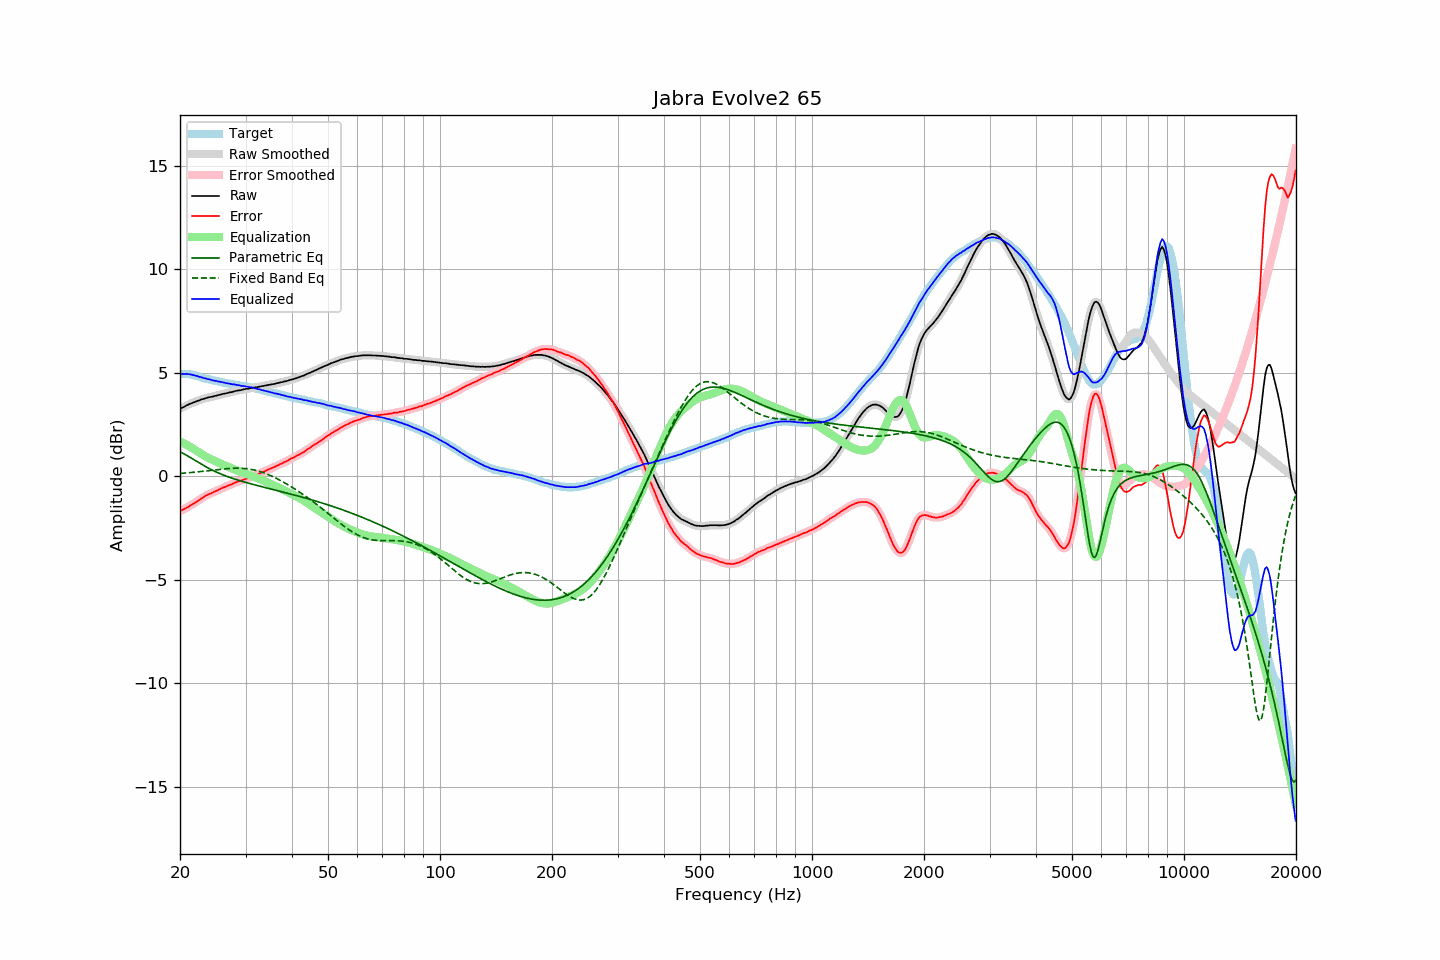

Data behind this chart, as committed beside it:
frequency, raw, error, smoothed, error_smoothed, equalization, parametric_eq, fixed_band_eq, equalized_raw, equalized_smoothed, target
20.00, 3.26, -1.68, 3.26, -1.68, 1.69, 1.18, 0.14, 4.95, 4.95, 4.95
20.20, 3.30, -1.64, 3.30, -1.65, 1.65, 1.14, 0.14, 4.95, 4.95, 4.95
20.40, 3.33, -1.61, 3.34, -1.61, 1.61, 1.10, 0.15, 4.94, 4.95, 4.95
20.61, 3.37, -1.57, 3.38, -1.57, 1.57, 1.06, 0.15, 4.94, 4.94, 4.95
20.81, 3.42, -1.52, 3.42, -1.53, 1.52, 1.02, 0.16, 4.95, 4.94, 4.94
21.02, 3.45, -1.49, 3.46, -1.48, 1.48, 0.97, 0.17, 4.93, 4.94, 4.94
21.23, 3.49, -1.43, 3.49, -1.44, 1.44, 0.92, 0.17, 4.93, 4.93, 4.92
21.44, 3.52, -1.39, 3.52, -1.39, 1.39, 0.88, 0.18, 4.91, 4.91, 4.91
21.66, 3.55, -1.34, 3.55, -1.34, 1.34, 0.83, 0.19, 4.90, 4.90, 4.89
21.87, 3.58, -1.29, 3.59, -1.29, 1.29, 0.78, 0.20, 4.88, 4.88, 4.87
22.09, 3.61, -1.25, 3.61, -1.24, 1.24, 0.73, 0.20, 4.86, 4.85, 4.86
22.31, 3.64, -1.19, 3.64, -1.19, 1.19, 0.69, 0.21, 4.83, 4.83, 4.83
22.54, 3.66, -1.15, 3.67, -1.14, 1.14, 0.64, 0.22, 4.80, 4.81, 4.81
22.76, 3.70, -1.09, 3.70, -1.09, 1.09, 0.59, 0.23, 4.79, 4.79, 4.79
22.99, 3.72, -1.04, 3.72, -1.04, 1.04, 0.55, 0.24, 4.76, 4.76, 4.76
23.22, 3.74, -0.99, 3.75, -0.99, 0.99, 0.50, 0.25, 4.74, 4.74, 4.73
23.45, 3.77, -0.94, 3.77, -0.94, 0.95, 0.46, 0.26, 4.72, 4.72, 4.71
23.69, 3.79, -0.91, 3.79, -0.90, 0.91, 0.42, 0.26, 4.70, 4.70, 4.70
23.92, 3.81, -0.87, 3.81, -0.87, 0.87, 0.38, 0.27, 4.68, 4.68, 4.68
24.16, 3.83, -0.84, 3.83, -0.84, 0.83, 0.34, 0.28, 4.67, 4.66, 4.67
24.40, 3.84, -0.81, 3.85, -0.80, 0.80, 0.30, 0.29, 4.64, 4.64, 4.65
24.65, 3.86, -0.77, 3.86, -0.77, 0.76, 0.26, 0.30, 4.63, 4.63, 4.63
24.89, 3.88, -0.72, 3.88, -0.73, 0.73, 0.23, 0.31, 4.61, 4.61, 4.61
25.14, 3.90, -0.69, 3.90, -0.69, 0.69, 0.19, 0.32, 4.59, 4.59, 4.60
25.39, 3.92, -0.65, 3.92, -0.66, 0.65, 0.16, 0.33, 4.58, 4.58, 4.58
25.65, 3.94, -0.62, 3.94, -0.62, 0.62, 0.12, 0.34, 4.56, 4.56, 4.57
25.91, 3.96, -0.57, 3.96, -0.58, 0.58, 0.09, 0.34, 4.55, 4.55, 4.54
26.16, 3.98, -0.54, 3.98, -0.55, 0.55, 0.06, 0.35, 4.53, 4.53, 4.53
26.43, 3.99, -0.52, 4.00, -0.51, 0.52, 0.03, 0.36, 4.51, 4.51, 4.52
26.69, 4.01, -0.48, 4.02, -0.48, 0.48, 0.00, 0.36, 4.50, 4.50, 4.49
26.96, 4.03, -0.45, 4.03, -0.45, 0.45, -0.03, 0.37, 4.48, 4.48, 4.48
27.23, 4.05, -0.42, 4.05, -0.42, 0.42, -0.06, 0.38, 4.47, 4.47, 4.47
27.50, 4.06, -0.40, 4.07, -0.39, 0.39, -0.08, 0.38, 4.45, 4.46, 4.46
27.77, 4.08, -0.36, 4.09, -0.36, 0.35, -0.11, 0.38, 4.44, 4.44, 4.44
28.05, 4.11, -0.32, 4.11, -0.32, 0.32, -0.14, 0.39, 4.44, 4.43, 4.43
28.33, 4.12, -0.29, 4.13, -0.29, 0.29, -0.16, 0.39, 4.42, 4.42, 4.41
28.62, 4.14, -0.26, 4.14, -0.26, 0.26, -0.18, 0.39, 4.41, 4.40, 4.40
28.90, 4.15, -0.23, 4.15, -0.23, 0.23, -0.21, 0.39, 4.39, 4.39, 4.39
29.19, 4.16, -0.20, 4.17, -0.21, 0.21, -0.23, 0.38, 4.37, 4.37, 4.37
29.48, 4.18, -0.18, 4.19, -0.18, 0.18, -0.25, 0.38, 4.36, 4.36, 4.37
29.78, 4.20, -0.15, 4.20, -0.15, 0.15, -0.28, 0.37, 4.35, 4.35, 4.36
30.08, 4.22, -0.12, 4.22, -0.13, 0.12, -0.30, 0.37, 4.35, 4.34, 4.35
30.38, 4.22, -0.10, 4.23, -0.10, 0.10, -0.32, 0.36, 4.32, 4.33, 4.32
30.68, 4.24, -0.07, 4.25, -0.07, 0.07, -0.34, 0.35, 4.31, 4.31, 4.31
30.99, 4.26, -0.03, 4.26, -0.04, 0.04, -0.36, 0.33, 4.30, 4.30, 4.29
31.30, 4.27, -0.01, 4.27, -0.01, 0.01, -0.39, 0.32, 4.28, 4.28, 4.28
31.61, 4.28, 0.01, 4.28, 0.02, -0.02, -0.41, 0.30, 4.26, 4.26, 4.27
31.93, 4.29, 0.05, 4.29, 0.05, -0.05, -0.43, 0.29, 4.24, 4.24, 4.25
32.24, 4.30, 0.09, 4.31, 0.08, -0.08, -0.45, 0.27, 4.22, 4.22, 4.22
32.57, 4.32, 0.12, 4.32, 0.12, -0.12, -0.47, 0.24, 4.21, 4.21, 4.21
32.89, 4.33, 0.14, 4.34, 0.15, -0.15, -0.49, 0.22, 4.18, 4.19, 4.19
33.22, 4.35, 0.19, 4.35, 0.18, -0.18, -0.51, 0.19, 4.17, 4.17, 4.16
33.55, 4.36, 0.21, 4.37, 0.22, -0.22, -0.53, 0.17, 4.15, 4.15, 4.15
33.89, 4.38, 0.25, 4.38, 0.25, -0.25, -0.55, 0.14, 4.13, 4.13, 4.13
34.23, 4.39, 0.29, 4.40, 0.29, -0.29, -0.57, 0.11, 4.11, 4.11, 4.11
34.57, 4.41, 0.33, 4.41, 0.33, -0.32, -0.59, 0.08, 4.09, 4.09, 4.09
34.92, 4.42, 0.36, 4.43, 0.36, -0.36, -0.61, 0.04, 4.07, 4.07, 4.06
35.27, 4.44, 0.39, 4.44, 0.39, -0.39, -0.63, 0.01, 4.05, 4.05, 4.05
35.62, 4.45, 0.42, 4.45, 0.42, -0.43, -0.64, -0.03, 4.03, 4.03, 4.03
35.97, 4.46, 0.46, 4.47, 0.46, -0.46, -0.66, -0.07, 4.00, 4.01, 4.01
... 635 more rows
